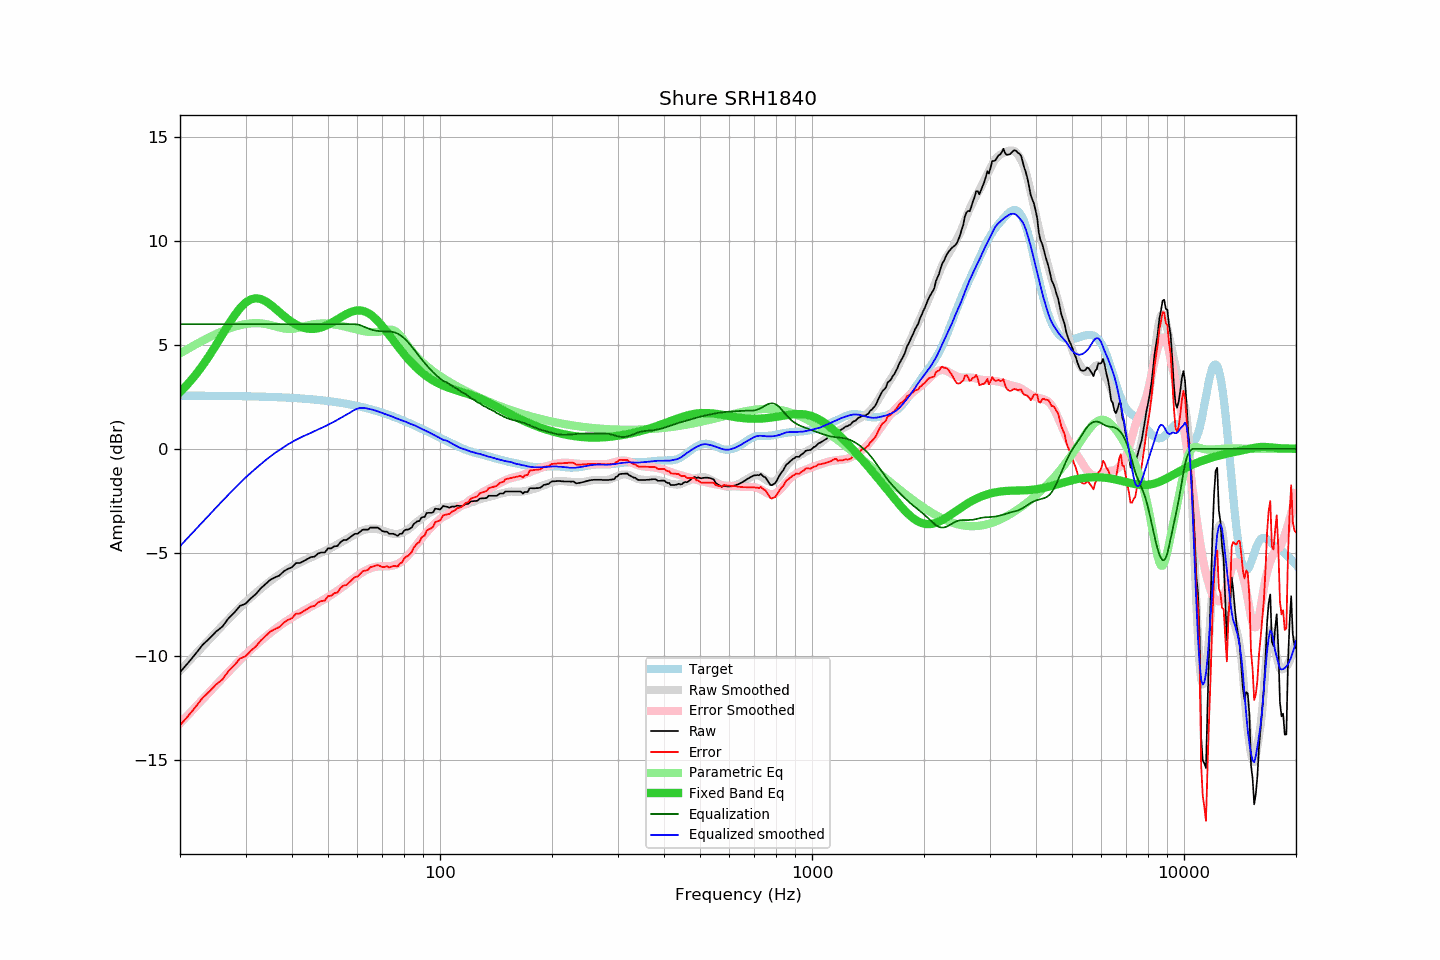

The table this chart was drawn from, first rows:
frequency, raw, error, smoothed, error_smoothed, equalization, parametric_eq, equalized_raw, equalized_smoothed, target
20, -10.75, -13.31, -10.69, -13.22, 6.00, 2.73, -4.75, -4.69, 2.56
21, -10.32, -12.88, -10.29, -12.82, 6.00, 3.12, -4.32, -4.29, 2.56
22, -9.88, -12.44, -9.90, -12.44, 6.00, 3.55, -3.88, -3.90, 2.56
23, -9.44, -12.00, -9.53, -12.07, 6.00, 4.01, -3.44, -3.53, 2.55
24, -9.13, -11.69, -9.17, -11.71, 6.00, 4.50, -3.13, -3.17, 2.55
25, -8.80, -11.35, -8.83, -11.38, 6.00, 5.00, -2.80, -2.83, 2.55
26, -8.56, -11.11, -8.51, -11.05, 6.00, 5.50, -2.56, -2.51, 2.55
27, -8.16, -10.71, -8.20, -10.74, 6.00, 5.98, -2.16, -2.20, 2.54
28, -7.88, -10.42, -7.92, -10.45, 6.00, 6.42, -1.88, -1.92, 2.54
29, -7.56, -10.10, -7.64, -10.18, 6.00, 6.78, -1.56, -1.64, 2.53
30, -7.46, -9.99, -7.38, -9.91, 6.00, 7.04, -1.46, -1.38, 2.53
31, -7.20, -9.73, -7.16, -9.67, 6.00, 7.20, -1.20, -1.16, 2.52
32, -6.99, -9.51, -6.94, -9.45, 6.00, 7.25, -0.99, -0.94, 2.52
33, -6.71, -9.23, -6.74, -9.24, 6.00, 7.21, -0.71, -0.74, 2.51
34, -6.50, -9.01, -6.54, -9.05, 6.00, 7.10, -0.50, -0.54, 2.50
35, -6.30, -8.80, -6.37, -8.86, 6.00, 6.95, -0.30, -0.37, 2.50
36, -6.19, -8.68, -6.20, -8.69, 6.00, 6.77, -0.19, -0.20, 2.49
37, -6.10, -8.58, -6.06, -8.53, 6.00, 6.58, -0.10, -0.06, 2.48
38, -5.90, -8.38, -5.92, -8.39, 6.00, 6.40, 0.10, 0.08, 2.47
39, -5.78, -8.25, -5.79, -8.25, 6.00, 6.24, 0.22, 0.21, 2.46
40, -5.70, -8.15, -5.67, -8.13, 6.00, 6.10, 0.30, 0.33, 2.45
41, -5.50, -7.94, -5.57, -8.01, 6.00, 5.98, 0.50, 0.43, 2.44
42, -5.50, -7.93, -5.48, -7.90, 6.00, 5.89, 0.50, 0.52, 2.43
43, -5.40, -7.82, -5.39, -7.80, 6.00, 5.83, 0.60, 0.61, 2.41
44, -5.30, -7.70, -5.31, -7.70, 6.00, 5.79, 0.70, 0.69, 2.40
45, -5.21, -7.60, -5.23, -7.61, 6.00, 5.77, 0.79, 0.77, 2.39
46, -5.19, -7.56, -5.15, -7.51, 6.00, 5.78, 0.81, 0.85, 2.37
47, -5.04, -7.40, -5.07, -7.42, 6.00, 5.81, 0.96, 0.93, 2.35
48, -4.99, -7.33, -5.00, -7.33, 6.00, 5.85, 1.01, 1.00, 2.34
49, -4.99, -7.31, -4.92, -7.23, 6.00, 5.91, 1.01, 1.08, 2.32
50, -4.79, -7.09, -4.84, -7.14, 6.00, 5.98, 1.21, 1.16, 2.30
51, -4.79, -7.07, -4.77, -7.04, 6.00, 6.06, 1.21, 1.23, 2.28
52, -4.69, -6.95, -4.69, -6.94, 6.00, 6.15, 1.31, 1.31, 2.26
53, -4.68, -6.92, -4.61, -6.83, 6.00, 6.23, 1.32, 1.39, 2.24
54, -4.49, -6.71, -4.52, -6.73, 6.00, 6.32, 1.51, 1.48, 2.22
55, -4.39, -6.59, -4.44, -6.63, 6.00, 6.41, 1.61, 1.56, 2.19
56, -4.39, -6.56, -4.36, -6.52, 6.00, 6.49, 1.61, 1.64, 2.17
57, -4.29, -6.44, -4.28, -6.41, 6.00, 6.55, 1.71, 1.72, 2.14
58, -4.19, -6.31, -4.20, -6.31, 6.00, 6.61, 1.81, 1.80, 2.12
59, -4.09, -6.18, -4.12, -6.21, 6.00, 6.64, 1.91, 1.88, 2.09
60, -4.09, -6.15, -4.05, -6.11, 5.98, 6.66, 1.89, 1.93, 2.06
61, -3.99, -6.03, -3.98, -6.02, 5.95, 6.66, 1.96, 1.97, 2.03
62, -3.89, -5.90, -3.93, -5.94, 5.90, 6.64, 2.01, 1.97, 2.00
63, -3.89, -5.87, -3.89, -5.86, 5.85, 6.60, 1.95, 1.96, 1.97
64, -3.89, -5.83, -3.86, -5.80, 5.80, 6.54, 1.90, 1.93, 1.94
65, -3.79, -5.70, -3.85, -5.75, 5.75, 6.47, 1.96, 1.91, 1.91
66, -3.79, -5.67, -3.84, -5.72, 5.72, 6.38, 1.92, 1.88, 1.87
67, -3.79, -5.63, -3.85, -5.69, 5.69, 6.27, 1.90, 1.84, 1.84
68, -3.79, -5.60, -3.87, -5.67, 5.67, 6.16, 1.88, 1.81, 1.81
69, -3.87, -5.64, -3.90, -5.66, 5.66, 6.03, 1.79, 1.77, 1.77
70, -3.96, -5.70, -3.93, -5.66, 5.66, 5.90, 1.69, 1.73, 1.73
71, -3.99, -5.69, -3.98, -5.66, 5.66, 5.76, 1.66, 1.68, 1.70
72, -3.99, -5.66, -4.01, -5.66, 5.66, 5.63, 1.66, 1.64, 1.66
73, -4.09, -5.72, -4.04, -5.65, 5.65, 5.49, 1.56, 1.61, 1.62
74, -4.09, -5.68, -4.07, -5.64, 5.64, 5.35, 1.54, 1.57, 1.58
75, -4.09, -5.64, -4.10, -5.62, 5.62, 5.21, 1.52, 1.52, 1.55
76, -4.14, -5.65, -4.11, -5.59, 5.59, 5.07, 1.44, 1.48, 1.51
77, -4.19, -5.66, -4.10, -5.54, 5.54, 4.94, 1.35, 1.44, 1.47
78, -4.09, -5.52, -4.08, -5.48, 5.48, 4.81, 1.39, 1.41, 1.43
79, -4.09, -5.48, -4.04, -5.41, 5.41, 4.68, 1.32, 1.37, 1.39
... 553 more rows
